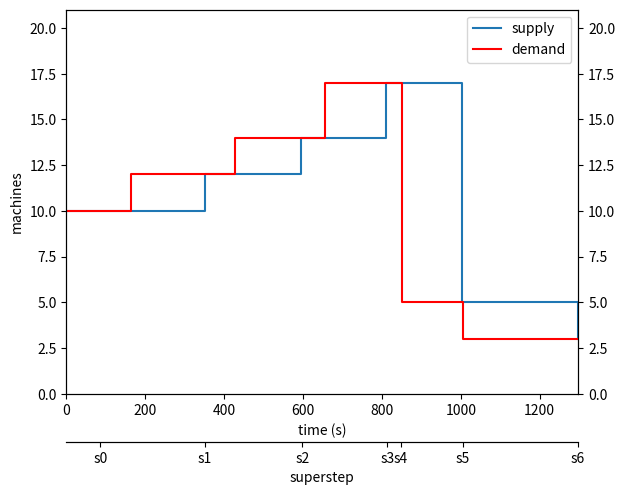

Reproduce this figure in Python.
import matplotlib.pyplot as plt

x1Supply = [1477594497257,1477594660207,1477594660207,1477594847678,1477594847678,1477594925871,1477594925871,1477595092841,1477595092841,1477595153256,1477595153256,1477595308236,1477595308236,1477595342730,1477595342730,1477595348375,1477595348375,1477595499986,1477595499986,1477595503682,1477595503682,1477595794118,1477595794118,1477595795512,1477595795512]
y1Supply = [10,10,10,10,12,12,12,12,14,14,14,14,17,17,17,17,17,17,5,5,5,5,3,3,3]
x2Demand = [1477594497257,1477594660207,1477594660207,1477594847678,1477594925871,1477594925871,1477595092841,1477595153256,1477595153256,1477595308236,1477595342730,1477595342730,1477595348375,1477595348375,1477595499986,1477595503682,1477595503682,1477595794118,1477595795512,1477595795512]
y2Demand = [10,10,12,12,12,14,14,14,17,17,17,17,17,5,5,5,3,3,3,3]
xTicksSuperStep = [1477594583112,1477594659407,1477594847709,1477594925244,1477595095539,1477595152449,1477595310484,1477595339032,1477595344870,1477595348179,1477595501965,1477595503470,1477595794816,1477595795203]
xTicksSuperStepLabels = ["s0","s0","s1","s1","s2","s2","s3","s3","s4","s4","s5","s5","s6","s6"]

minX = min(x1Supply + x2Demand + xTicksSuperStep)
maxX = max(x1Supply + x2Demand + xTicksSuperStep)
normMaxX = (maxX - minX) / 1000

def subtract(x):
    return (x - minX) / 1000

x1Supply = list(map(subtract, x1Supply))
x2Demand = list(map(subtract, x2Demand))
xTicksSuperStep = list(map(subtract, xTicksSuperStep))

xTicksSuperStep = [xTicksSuperStep[i] for i in range(len(xTicksSuperStep)) if i % 2 == 0]
xTicksSuperStepLabels = [xTicksSuperStepLabels[i] for i in range(len(xTicksSuperStepLabels)) if i % 2 == 0]

fig = plt.figure()
supAxes = fig.add_axes((0.1, 0.1, 0.8, 0.0))
ax1 = fig.add_axes((0.1, 0.2, 0.8, 0.8))
ax2 = ax1.twinx()

ax1.set_ylim([0.0, 21])
ax2.set_ylim([0.0, 21])

ax1.set_xlim([0.0, normMaxX])
supAxes.set_xlim([0.0, normMaxX])

p1 = ax1.plot(x1Supply, y1Supply)
p2 = ax2.plot(x2Demand, y2Demand, 'r')

ax1.set_xlabel('time (s)')
# Make the y-axis label and tick labels match the line color.
ax1.set_ylabel('machines')
ax1.legend((p1[0], p2[0]), ('supply', 'demand'), loc = 0)

supAxes.yaxis.set_visible(False)
supAxes.set_xlabel('superstep')
supAxes.set_xticks(xTicksSuperStep)
supAxes.set_xticklabels(xTicksSuperStepLabels)

plt.show()
      